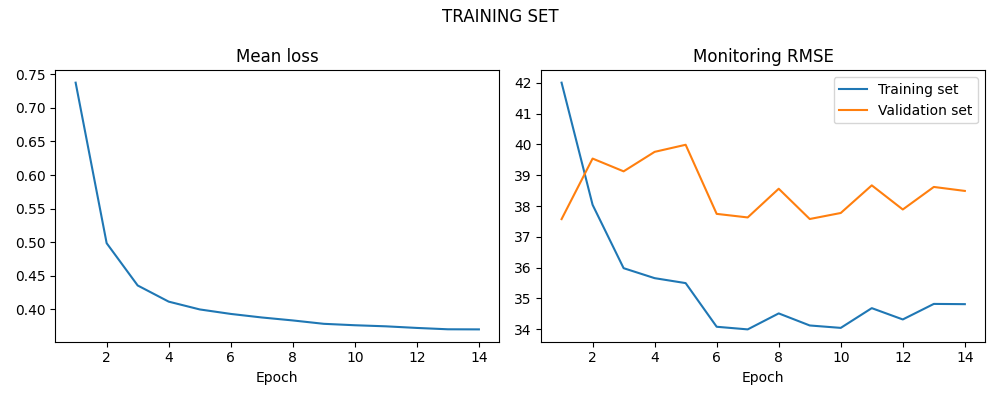

The file beside this chart, header and first rows:
LOSS, LOSS_SIM, LOSS_VAL
0.7377, 42.01, 37.58
0.4983, 38.04, 39.54
0.4353, 35.98, 39.13
0.4112, 35.66, 39.76
0.3995, 35.5, 39.99
0.3928, 34.08, 37.75
0.3875, 34, 37.63
0.3831, 34.51, 38.56
0.3781, 34.12, 37.58
0.3759, 34.04, 37.77
0.3743, 34.68, 38.67
0.3719, 34.32, 37.89
0.3699, 34.82, 38.62
0.3698, 34.81, 38.49
